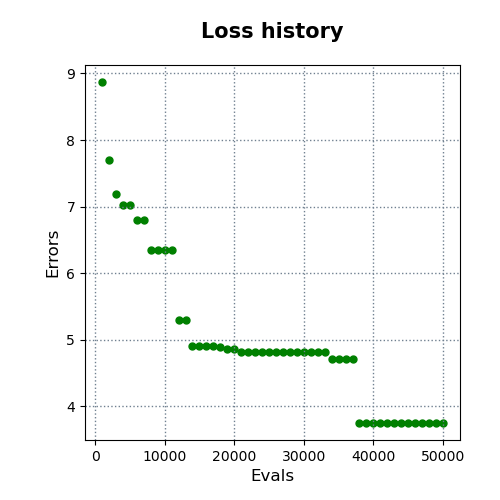

Data behind this chart, as committed beside it:
evals, errors
1000, 8.871
2000, 7.699
3000, 7.185
4000, 7.028
5000, 7.019
6000, 6.799
7000, 6.799
8000, 6.351
9000, 6.351
10000, 6.351
11000, 6.351
12000, 5.303
13000, 5.303
14000, 4.904
15000, 4.904
16000, 4.904
17000, 4.904
18000, 4.897
19000, 4.862
20000, 4.862
21000, 4.82
22000, 4.82
23000, 4.82
24000, 4.82
25000, 4.82
26000, 4.82
27000, 4.82
28000, 4.82
29000, 4.82
30000, 4.82
31000, 4.82
32000, 4.82
33000, 4.82
34000, 4.711
35000, 4.711
36000, 4.711
37000, 4.711
38000, 3.753
39000, 3.753
40000, 3.753
41000, 3.753
42000, 3.753
43000, 3.753
44000, 3.753
45000, 3.753
46000, 3.753
47000, 3.753
48000, 3.753
49000, 3.753
50000, 3.753
